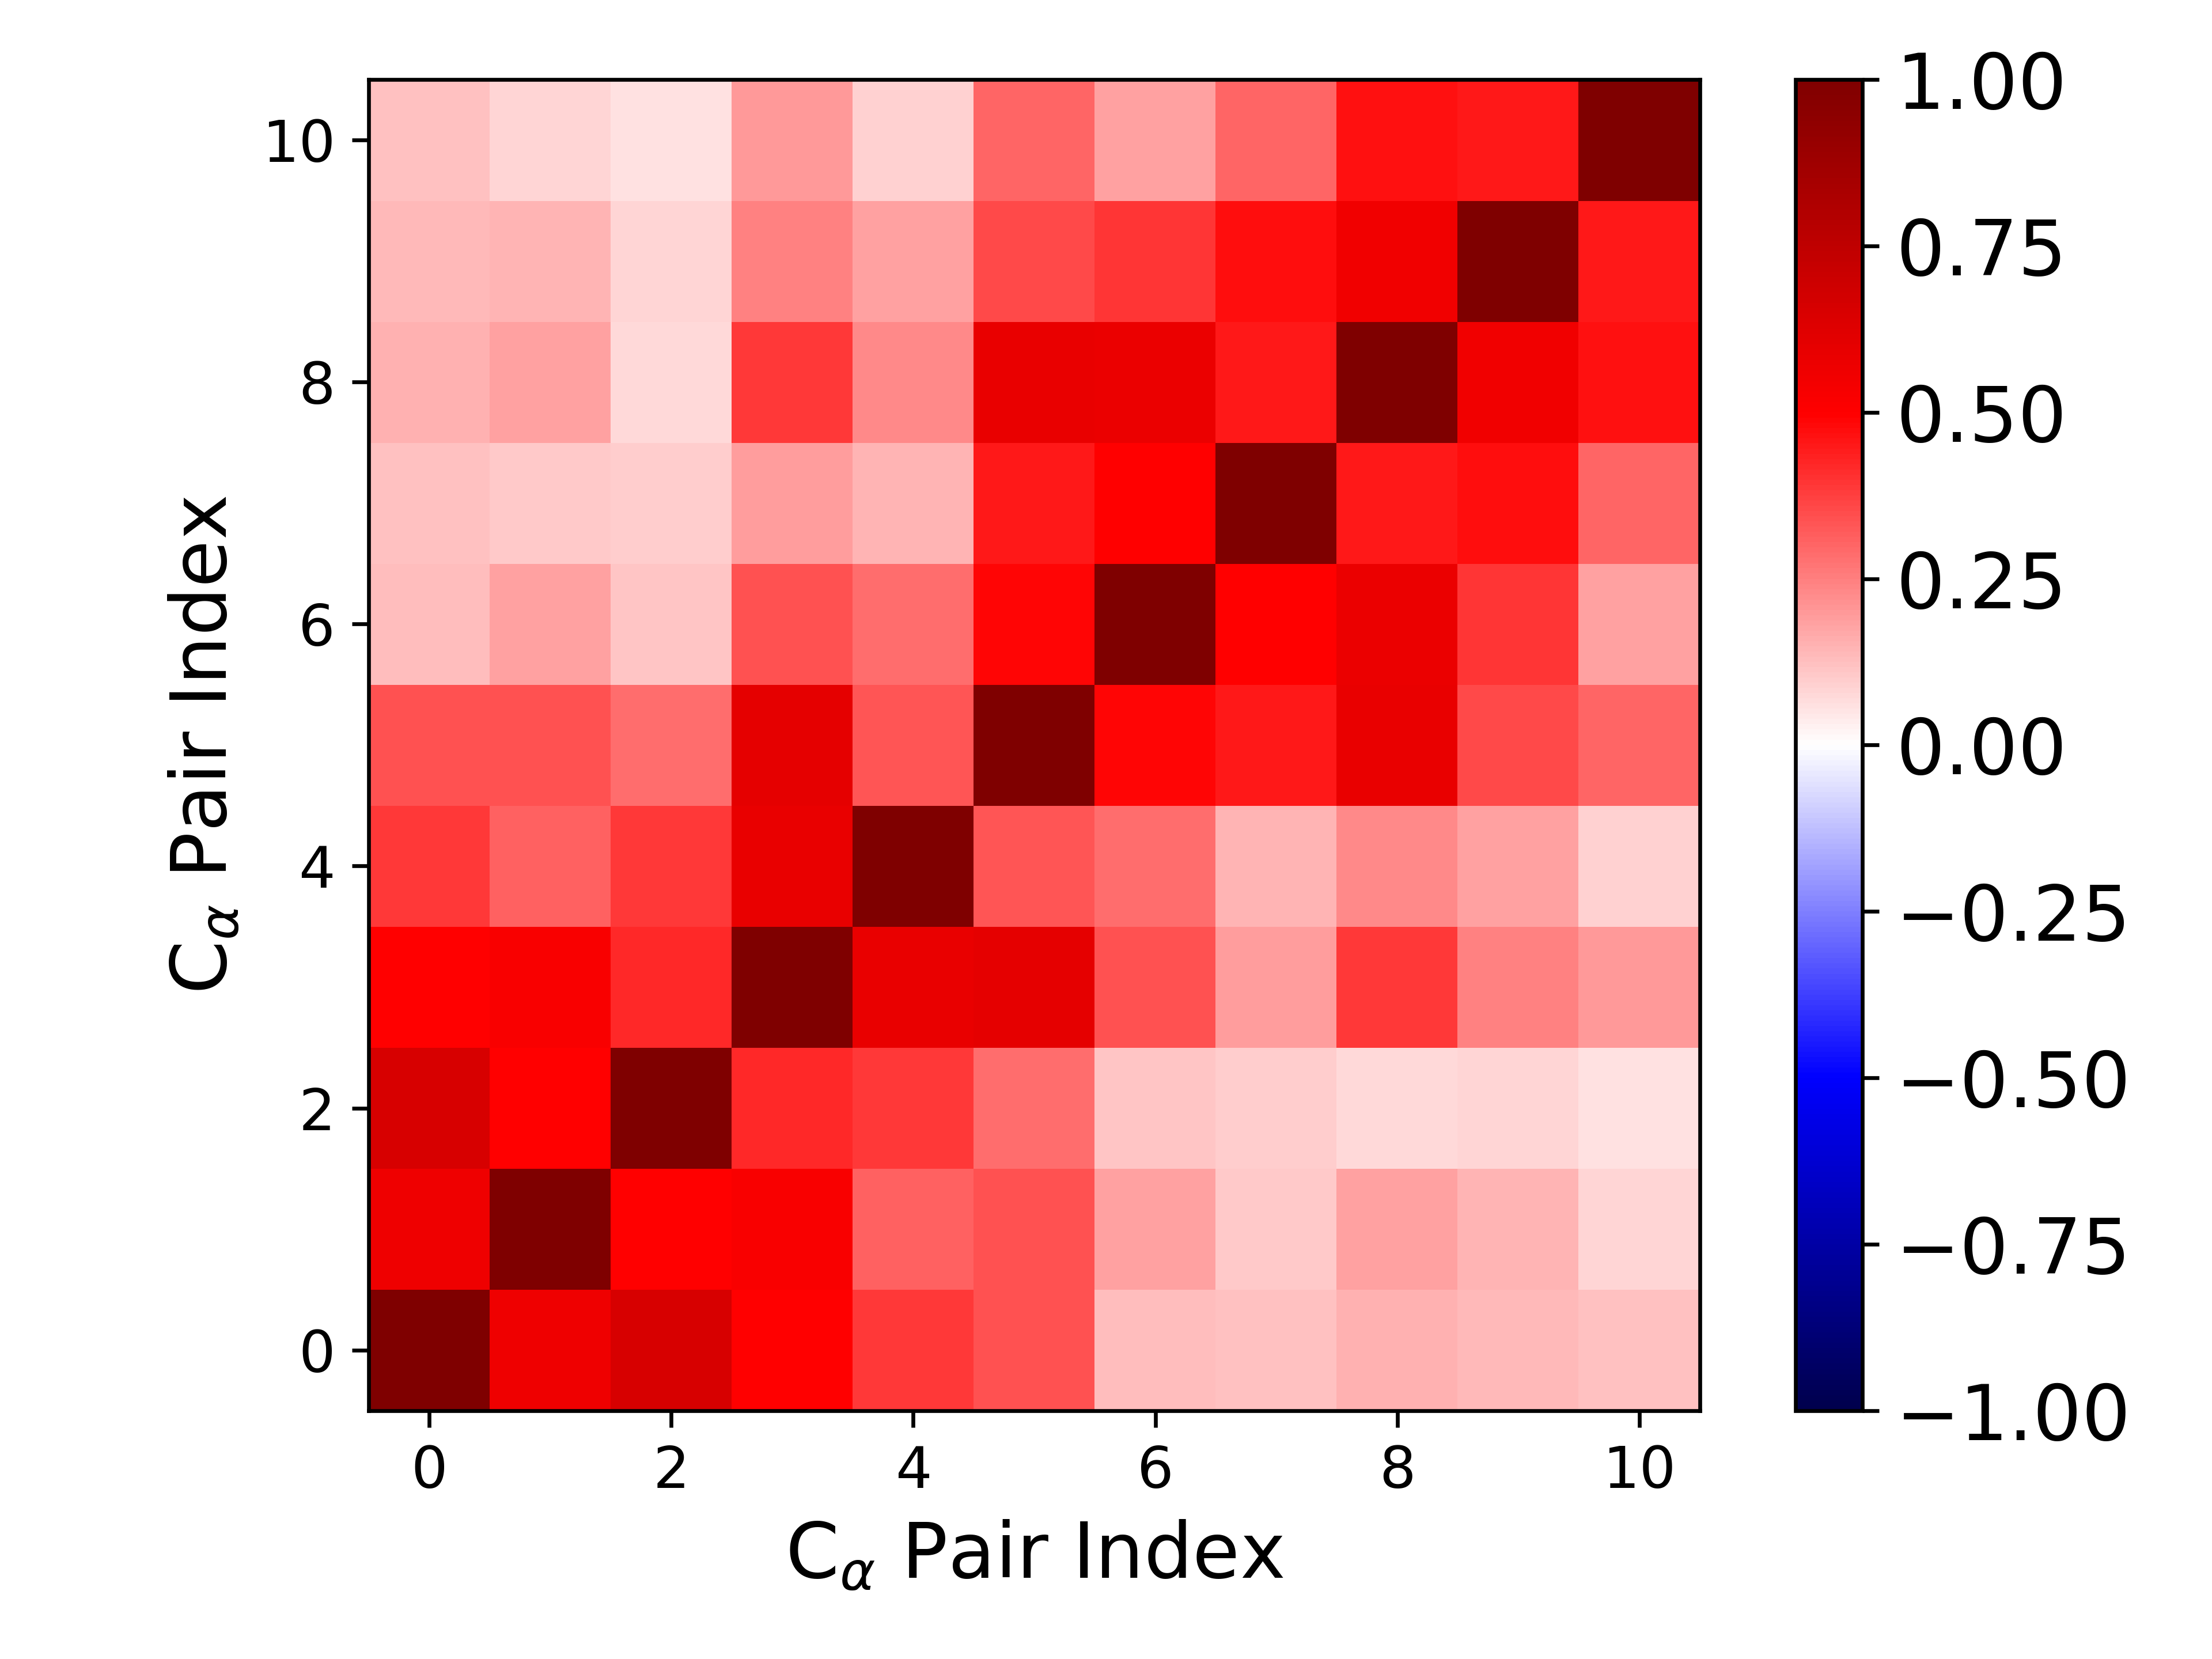

Data behind this chart, as committed beside it:
1.000000000000000000e+00, 5.556326317867604780e-01, 6.556299976898165571e-01, 4.967638353370429916e-01, 3.874291284697831128e-01, 3.386774303091433236e-01, 1.293264000238434075e-01, 1.216916001108300088e-01, 1.547497089263368264e-01, 1.348585905961340314e-01, 1.234782542108568137e-01
5.556326317867604780e-01, 1.000000000000000000e+00, 4.923074863008997659e-01, 5.226317339345900592e-01, 3.060294496217627613e-01, 3.412854272911052811e-01, 1.831250501521596019e-01, 1.093564687674838248e-01, 1.863655169392530453e-01, 1.414494992434558174e-01, 8.202978334686915340e-02
6.556299976898165571e-01, 4.923074863008997659e-01, 1.000000000000000000e+00, 4.162616719274644939e-01, 3.862477233407824451e-01, 2.823913692786694796e-01, 1.142704668028777099e-01, 1.005000394728036289e-01, 7.594818047717875886e-02, 8.280948079099245684e-02, 5.584604059790787556e-02
4.967638353370429916e-01, 5.226317339345900592e-01, 4.162616719274644939e-01, 1.000000000000000000e+00, 5.794163831002541176e-01, 5.942876392766711646e-01, 3.400408538903730293e-01, 1.892078286483383220e-01, 3.903082966094330586e-01, 2.478726478423484703e-01, 1.979271051520371250e-01
3.874291284697831128e-01, 3.060294496217627613e-01, 3.862477233407824451e-01, 5.794163831002541176e-01, 1.000000000000000000e+00, 3.342191494488961911e-01, 2.816143349989067013e-01, 1.432563411826026922e-01, 2.300148527873391024e-01, 1.851566554268810061e-01, 8.841961472814455214e-02
3.386774303091433236e-01, 3.412854272911052811e-01, 2.823913692786694796e-01, 5.942876392766711646e-01, 3.342191494488961911e-01, 1.000000000000000000e+00, 4.868040767411048186e-01, 4.491600468107290745e-01, 5.820792855309528946e-01, 3.523010846062378243e-01, 3.042191873209577069e-01
1.293264000238434075e-01, 1.831250501521596019e-01, 1.142704668028777099e-01, 3.400408538903730293e-01, 2.816143349989067013e-01, 4.868040767411048186e-01, 1.000000000000000000e+00, 4.957554306614719852e-01, 5.715292392339845762e-01, 3.932799113725629625e-01, 1.830606104769421094e-01
1.216916001108300088e-01, 1.093564687674838248e-01, 1.005000394728036289e-01, 1.892078286483383220e-01, 1.432563411826026922e-01, 4.491600468107290745e-01, 4.957554306614719852e-01, 1.000000000000000000e+00, 4.456306707960261959e-01, 4.758573189519256230e-01, 3.041733143825154917e-01
1.547497089263368264e-01, 1.863655169392530453e-01, 7.594818047717875886e-02, 3.903082966094330586e-01, 2.300148527873391024e-01, 5.820792855309528946e-01, 5.715292392339845762e-01, 4.456306707960261959e-01, 1.000000000000000000e+00, 5.487806775259816972e-01, 4.653198954746081695e-01
1.348585905961340314e-01, 1.414494992434558174e-01, 8.280948079099245684e-02, 2.478726478423484703e-01, 1.851566554268810061e-01, 3.523010846062378243e-01, 3.932799113725629625e-01, 4.758573189519256230e-01, 5.487806775259816972e-01, 1.000000000000000000e+00, 4.498588324703512997e-01
1.234782542108568137e-01, 8.202978334686915340e-02, 5.584604059790787556e-02, 1.979271051520371250e-01, 8.841961472814455214e-02, 3.042191873209577069e-01, 1.830606104769421094e-01, 3.041733143825154917e-01, 4.653198954746081695e-01, 4.498588324703512997e-01, 1.000000000000000000e+00
